Run: headless pygame with SDL's dummy video driver; simulated clock (each Clock.tick advances the game by its frame time, no real sleeping); random seed 0; keys injected as events and as key.get_pressed() state; no mouse input.
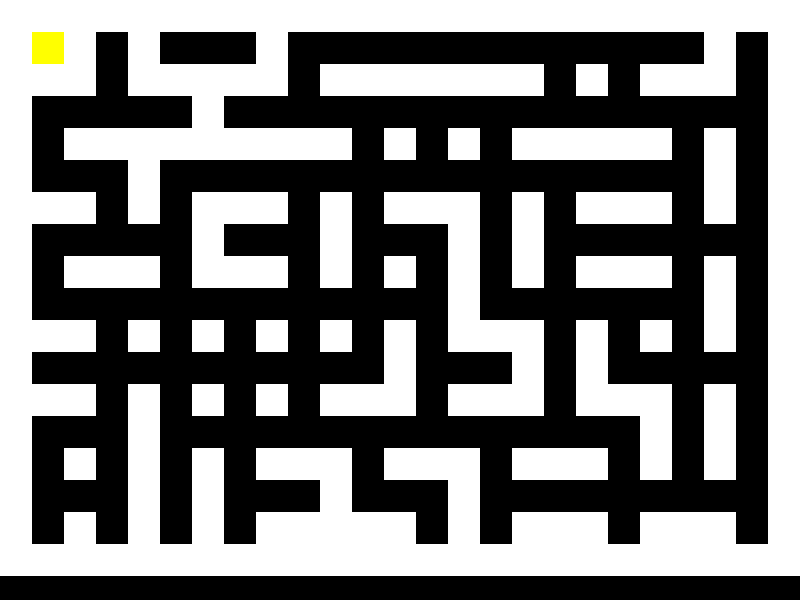
Frame 1 of 4 · flips 1–60 · no input
Frame 2 of 4 · flips 61–180 · tapped SPACE, RETURN · held RIGHT (→), D · screen unchanged from frame 1, image omitted
Frame 3 of 4 · flips 181–300 · held DOWN (↓), S · screen unchanged from frame 2, image omitted
Frame 4 of 4 · flips 301–420 · held LEFT (←), A, UP (↑), W · screen unchanged from frame 3, image omitted

The pygame program that drew these frames:

import random

import pygame

SIZE = 800, 600
CELL = 32

FPS = 30
WIDTH, HEIGHT = SIZE[0] // CELL, SIZE[1] // CELL

EMPTY = " "
WALL = "*"

def init():
    pygame.init()
    global Screen
    Screen = pygame.display.set_mode(SIZE)

WALL_DIRECTIONS = {
    "down": (0, 1),
    "left": (-1, 0),
    "right": (1, 0),
}

class Map:
    def __init__(self, data=None):
        self.size = WIDTH, HEIGHT
        self.data = data or ([EMPTY] * (WIDTH * HEIGHT))
        if not data:
            self.default_map_start()

    def default_map_start(self):
        self.random_map()
        self.frame()

    def random_map(self, seed=None, doors_per_col=3):
        seed = 0 if seed is None else seed

        for col in range(2, WIDTH - 1, 2):
            doors = set(random.sample(range(2, HEIGHT - 1, 2), doors_per_col))
            for row in range(0, HEIGHT, 2):
                self[col, row] = WALL
                if row not in doors:
                    direction = random.choice(list(WALL_DIRECTIONS.values()))
                    x = col + direction[0]
                    y = row + direction[1]
                    self[x, y] = WALL

    def frame(self):
        # linhas de cima e de baixo:
        for x in range(WIDTH):
            self[x, 0] = WALL
            self[x, HEIGHT - 1] = WALL

        for y in range(HEIGHT):
            self[0, y] = WALL
            self[WIDTH - 1, y] = WALL

    def __getitem__(self, pos):
        return self.data[pos[0] + pos[1] * self.size[0]]

    def __setitem__(self, pos, value):
        self.data[pos[0] + pos[1] * self.size[0]] = value

    def draw(self):
        for y in range(self.size[1]):
            for x in range(self.size[0]):
                if self[x, y] == WALL:
                    pygame.draw.rect(Screen, (255, 255, 255), (x * CELL, y * CELL, CELL, CELL))



class Character:
    def __init__(self, map, initial_pos=None):
        self.map = map
        self.ox, self.oy = self.x, self.y = initial_pos or (0,0)
        self.vx, self.vy = 0, 0

    def move_event(self, event):
        if event.type == pygame.KEYDOWN:
            key = event.key
            if key == pygame.K_LEFT:
                self.vx = -1
            elif key == pygame.K_RIGHT:
                self.vx = 1
            if key == pygame.K_UP:
                self.vy = -1
            elif key == pygame.K_DOWN:
                self.vy = 1
        if event.type == pygame.KEYUP:
            key = event.key
            if key in (pygame.K_LEFT, pygame.K_RIGHT):
                self.vx = 0
            if key in (pygame.K_UP, pygame.K_DOWN):
                self.vy = 0

    def update(self):
        ox, oy = self.ox, self.oy = self.x, self.y
        x, y = self.x, self.y
        x_ok = y_ok = True

        x += self.vx
        y += self.vy
        if not (0 <= x < WIDTH) or not (0 <= y < HEIGHT):
            return

        if self.map[x, y] != EMPTY:
            if self.map[ox, y] == EMPTY:
                x_ok = False
            elif self.map[x, oy] == EMPTY:
                y_ok = False
            else:
                x_ok = y_ok = False
        if x_ok:
            self.x = x
        if y_ok:
            self.y = y

    def draw(self):
        pygame.draw.rect(Screen, (0, 0, 0), (self.ox * CELL, self.oy * CELL, CELL, CELL))
        pygame.draw.rect(Screen, (255, 255,0), (self.x * CELL, self.y * CELL, CELL, CELL))


def main():
    clock = pygame.time.Clock()
    game_map = Map()

    character = Character(game_map, (1,1))

    game_map.draw()
    while True:
        for event in pygame.event.get():
            if event.type == pygame.QUIT:
                return
            elif event.type == pygame.KEYDOWN and event.key == pygame.K_ESCAPE:
                return
            if event.type in (pygame.KEYDOWN, pygame.KEYUP):
                character.move_event(event)
        character.update()
        character.draw()

        pygame.display.update()
        clock.tick(FPS)


if __name__ == "__main__":
    init()
    try:
        main()
    finally:
        pygame.quit()
